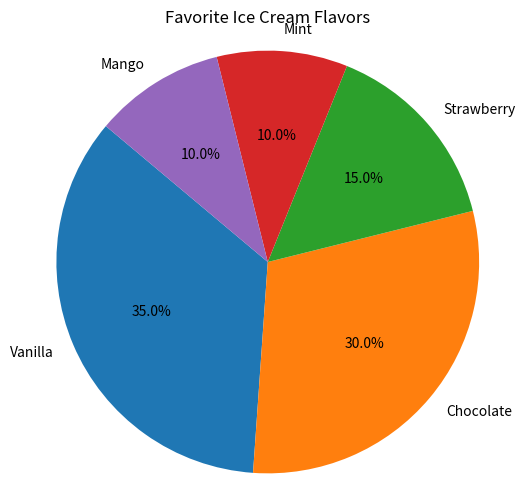

Recreate this plot in Python.
import pandas as pd
import matplotlib.pyplot as plt

data = {
    'flavors': ['Vanilla', 'Chocolate', 'Strawberry', 'Mint', 'Mango'],
    'votes': [35, 30, 15, 10, 10]
}


df = pd.DataFrame(data)


# colors = ['#fcebb7', '#8b4513', '#fc5a8d', '#98ff98', '#ffcc5c']

colors = ['white','brown','pink','green','yellow']

plt.figure(figsize=(6,6))

plt.pie(df['votes'], labels=df['flavors'], autopct='%1.1f%%', startangle=140)
plt.title("Favorite Ice Cream Flavors")
plt.axis('equal')
plt.show()